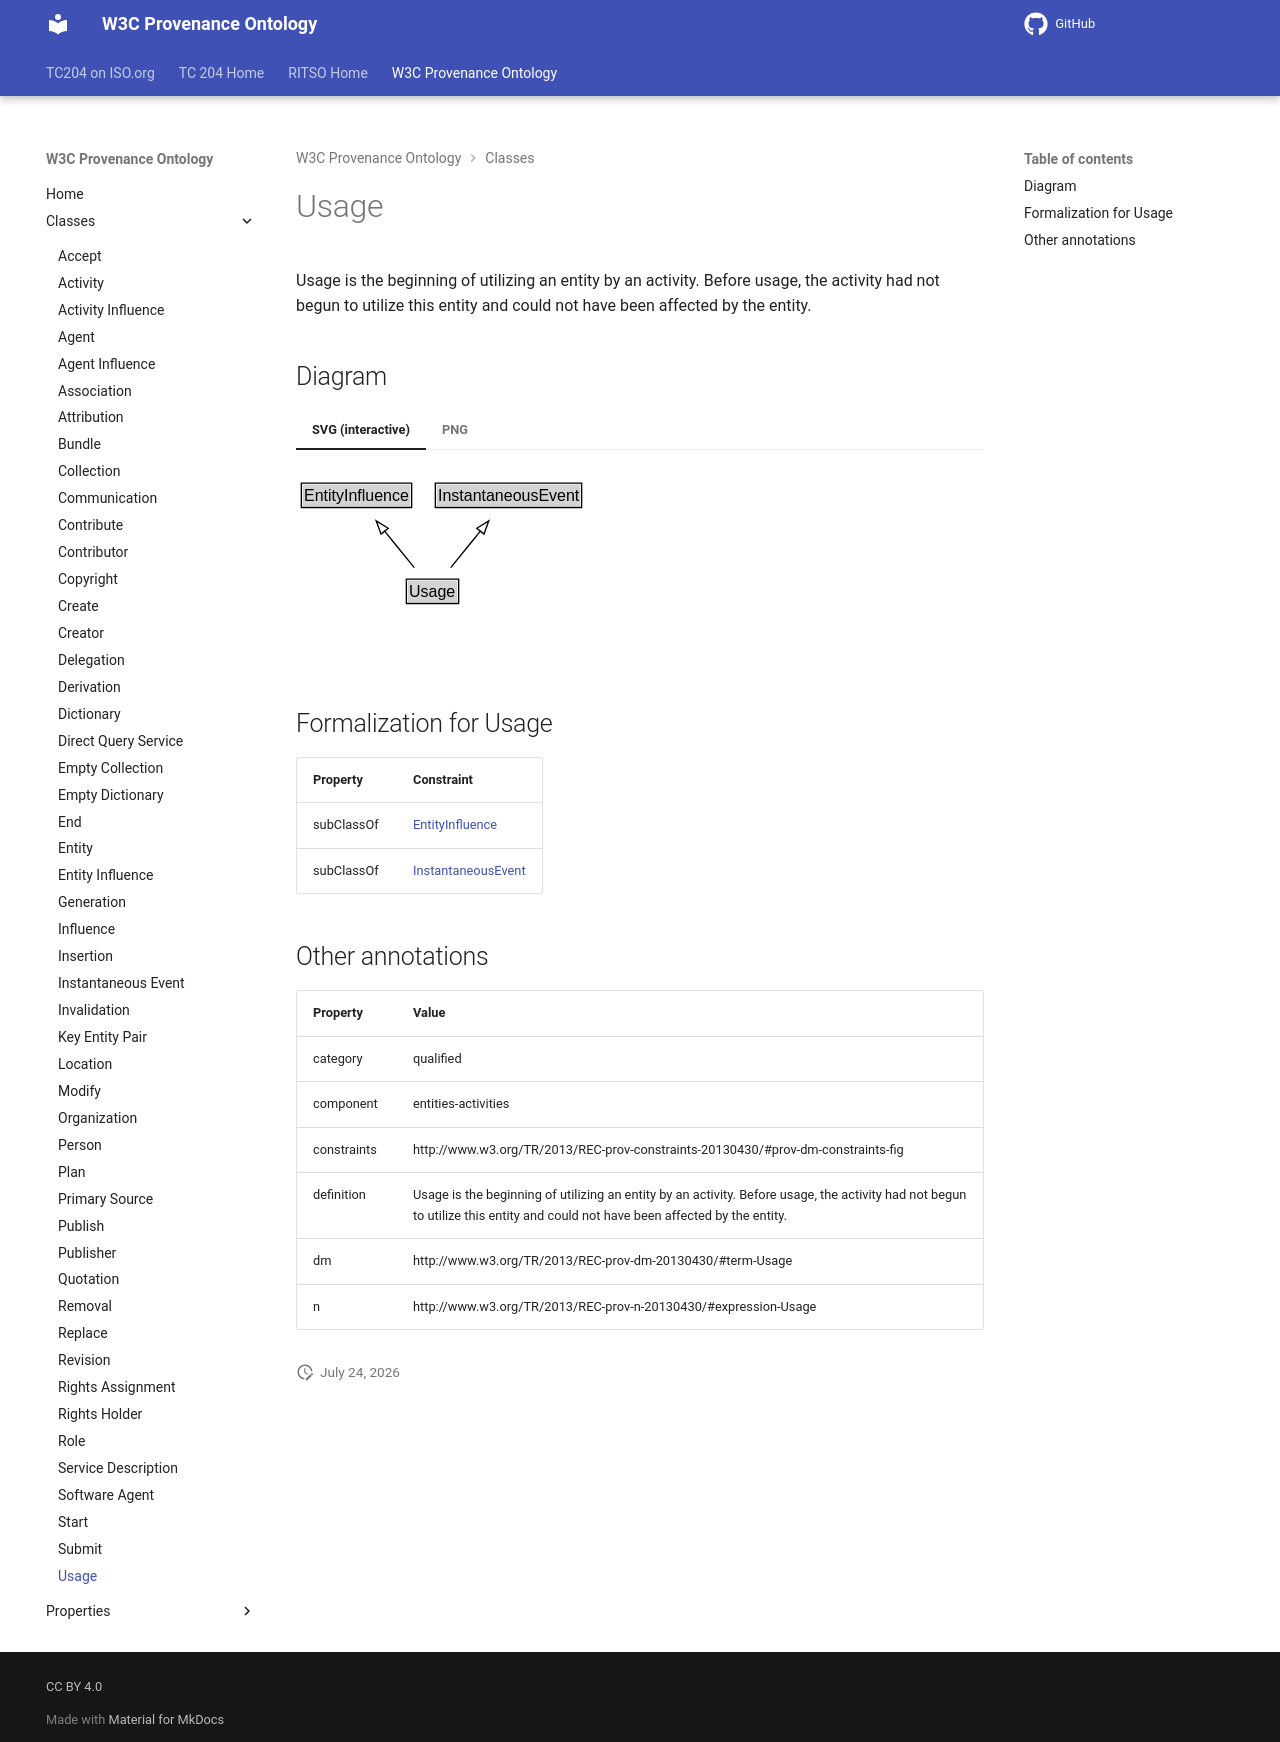

repository: ISO-TC204/ontology-import-prov · page: 2026-07-24_15-16-26/classes/Usage/index.html · generator: mkdocs

# Usage

Usage is the beginning of utilizing an entity by an activity. Before usage, the activity had not begun to utilize this entity and could not have been affected by the entity.


## Diagram

=== "SVG (interactive)"

    <!-- Generated by graphviz version 14.1.3 (20260303.0454)
     -->
    <!-- Pages: 1 -->
    <svg width="221pt" height="132pt"
     viewBox="0.00 0.00 221.00 132.00" xmlns="http://www.w3.org/2000/svg" xmlns:xlink="http://www.w3.org/1999/xlink">
    <g id="graph0" class="graph" transform="scale(1 1) rotate(0) translate(4 128)">
    <polygon fill="white" stroke="none" points="-4,4 -4,-128 217.38,-128 217.38,4 -4,4"/>
    <g id="clust3" class="cluster">
    <title>cluster_associated</title>
    </g>
    <!-- EntityInfluence -->
    <g id="node1" class="node">
    <title>EntityInfluence</title>
    <g id="a_node1"><a xlink:href="../EntityInfluence" xlink:title="&lt;TABLE&gt;">
    <polygon fill="lightgray" stroke="none" points="1,-97.88 1,-114.12 81.75,-114.12 81.75,-97.88 1,-97.88"/>
    <text xml:space="preserve" text-anchor="start" x="2" y="-101.88" font-family="Arial" font-size="12.00">EntityInfluence</text>
    <polygon fill="none" stroke="black" points="0,-96.88 0,-115.12 82.75,-115.12 82.75,-96.88 0,-96.88"/>
    </a>
    </g>
    </g>
    <!-- InstantaneousEvent -->
    <g id="node2" class="node">
    <title>InstantaneousEvent</title>
    <g id="a_node2"><a xlink:href="../InstantaneousEvent" xlink:title="&lt;TABLE&gt;">
    <polygon fill="lightgray" stroke="none" points="101.5,-97.88 101.5,-114.12 209.25,-114.12 209.25,-97.88 101.5,-97.88"/>
    <text xml:space="preserve" text-anchor="start" x="102.5" y="-101.88" font-family="Arial" font-size="12.00">InstantaneousEvent</text>
    <polygon fill="none" stroke="black" points="100.5,-96.88 100.5,-115.12 210.25,-115.12 210.25,-96.88 100.5,-96.88"/>
    </a>
    </g>
    </g>
    <!-- Usage -->
    <g id="node3" class="node">
    <title>Usage</title>
    <g id="a_node3"><a xlink:href="../Usage" xlink:title="&lt;TABLE&gt;">
    <polygon fill="lightgray" stroke="none" points="79.75,-25.88 79.75,-42.12 117,-42.12 117,-25.88 79.75,-25.88"/>
    <text xml:space="preserve" text-anchor="start" x="80.75" y="-29.88" font-family="Arial" font-size="12.00">Usage</text>
    <polygon fill="none" stroke="black" points="78.75,-24.88 78.75,-43.12 118,-43.12 118,-24.88 78.75,-24.88"/>
    </a>
    </g>
    </g>
    <!-- Usage&#45;&gt;EntityInfluence -->
    <g id="edge1" class="edge">
    <title>Usage&#45;&gt;EntityInfluence</title>
    <path fill="none" stroke="black" d="M84.7,-51.79C78,-60.02 69.78,-70.11 62.31,-79.29"/>
    <polygon fill="none" stroke="black" points="59.73,-76.92 56.13,-86.88 65.16,-81.34 59.73,-76.92"/>
    </g>
    <!-- Usage&#45;&gt;InstantaneousEvent -->
    <g id="edge2" class="edge">
    <title>Usage&#45;&gt;InstantaneousEvent</title>
    <path fill="none" stroke="black" d="M112.05,-51.79C118.75,-60.02 126.97,-70.11 134.44,-79.29"/>
    <polygon fill="none" stroke="black" points="131.59,-81.34 140.62,-86.88 137.02,-76.92 131.59,-81.34"/>
    </g>
    <!-- Invis -->
    </g>
    </svg>


=== "PNG"

    ![Usage Diagram](../diagrams/Usage.dot.png)



## Formalization for Usage

| Property | Constraint |
|----------|------------|
| subClassOf | [EntityInfluence](EntityInfluence.md) |
| subClassOf | [InstantaneousEvent](InstantaneousEvent.md) |

## Other annotations

| Property | Value |
|----------|-------|
| category | qualified |
| component | entities-activities |
| constraints | http://www.w3.org/TR/2013/REC-prov-constraints-20130430/#prov-dm-constraints-fig |
| definition | Usage is the beginning of utilizing an entity by an activity. Before usage, the activity had not begun to utilize this entity and could not have been affected by the entity. |
| dm | http://www.w3.org/TR/2013/REC-prov-dm-20130430/#term-Usage |
| n | http://www.w3.org/TR/2013/REC-prov-n-20130430/#expression-Usage |
